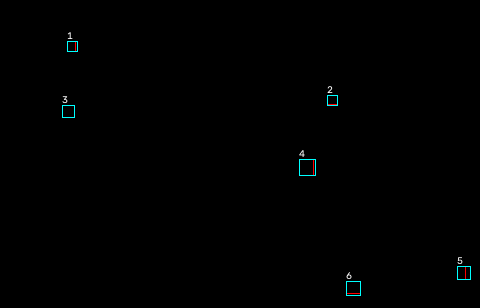

The data file committed next to this chart (first rows):
id, x, y, width, height, area_pixels, center_x, center_y, aspect_ratio
1, 67, 41, 8, 10, 56, 70.62, 45.89, 0.8
2, 327, 95, 10, 9, 55, 331, 98.51, 1.111
3, 62, 105, 12, 12, 60, 66.88, 109.1, 1.0
4, 299, 159, 14, 16, 96, 306.1, 165.5, 0.875
5, 457, 266, 8, 13, 55, 460.6, 271.7, 0.6154
6, 346, 281, 14, 12, 101, 351.7, 286.9, 1.167
